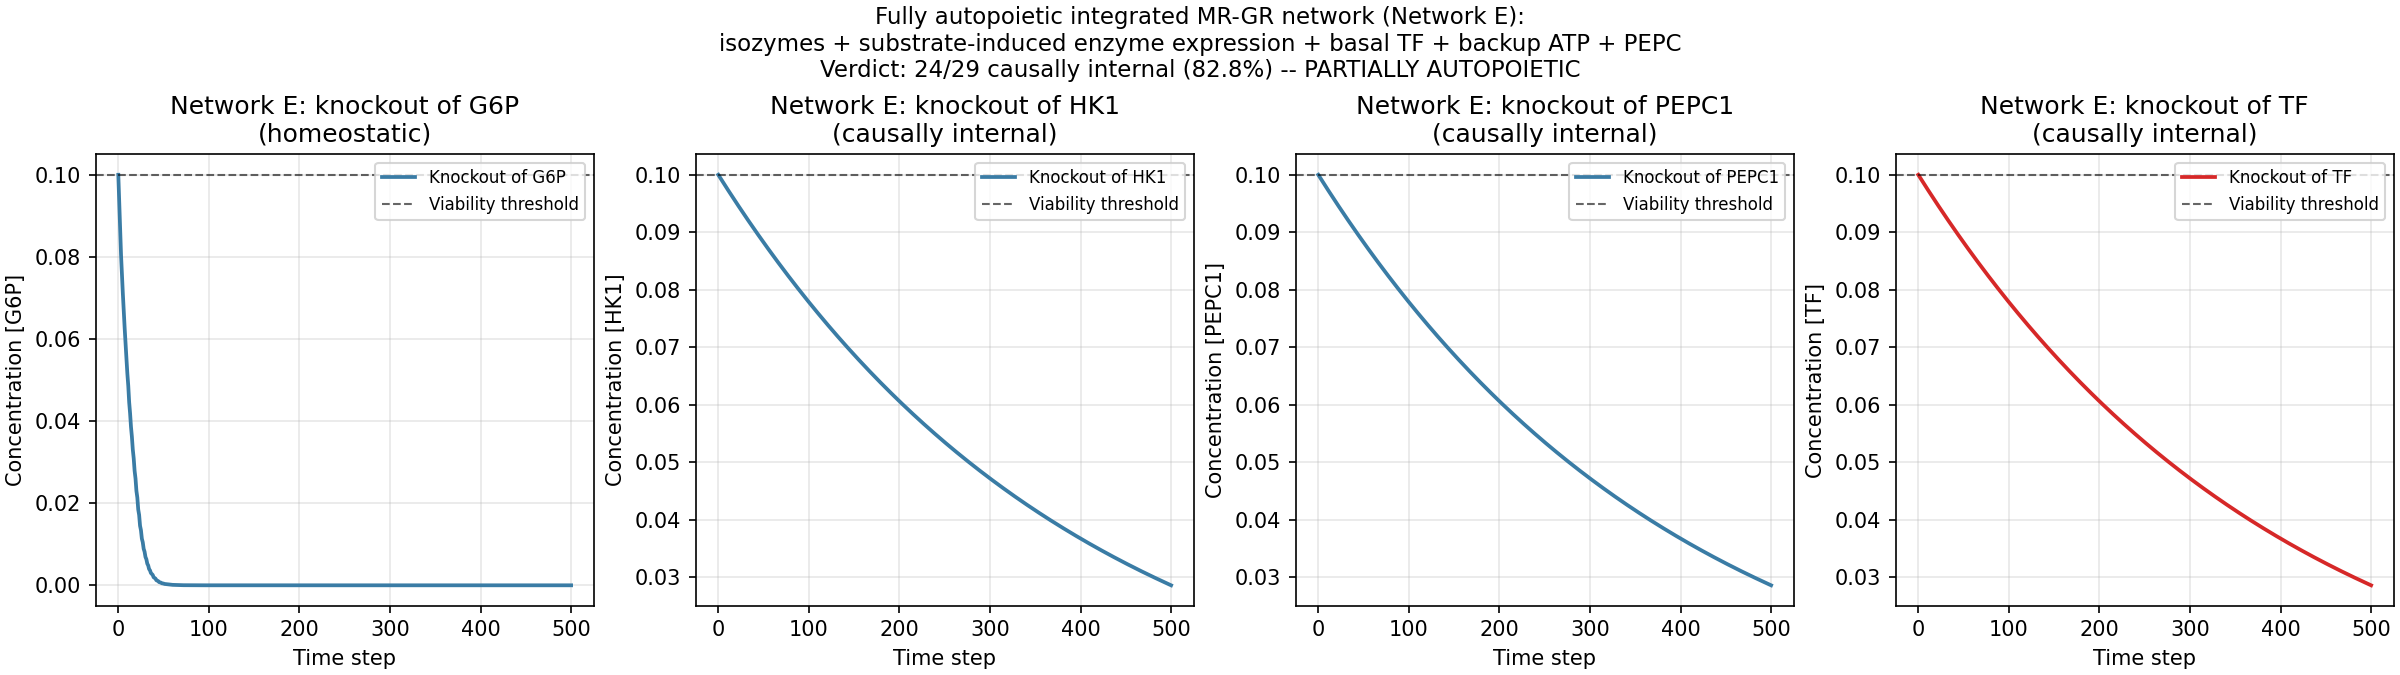

The data file committed next to this chart (first rows):
network, component, baseline_conc, knockout_conc_final, knockout_min, recover_conc_final, knockout_success, recover_success, causally_internal, verdict
E: Fully autopoietic MR-GR, G6P, 13.22, 8.889882817479363e-15, 8.889882817479363e-15, 0.0, True, False, False, HOMEOSTATIC
E: Fully autopoietic MR-GR, FBP, 2.967, 7.90436209411926e-14, 7.90436209411926e-14, 10.93, True, True, True, AUTOPOIETIC
E: Fully autopoietic MR-GR, PEP, 69.57, 0.0, 0.0, 83.48, True, True, True, AUTOPOIETIC
E: Fully autopoietic MR-GR, PYR, 8.38, 6.984596210033923e-17, 6.984596210033923e-17, 0.00428, True, False, False, HOMEOSTATIC
E: Fully autopoietic MR-GR, AcCoA, 5.256, 0.0, 0.0, 0.0, True, False, False, HOMEOSTATIC
E: Fully autopoietic MR-GR, ALA, 0.0, 0.0, 0.0, 0.0002026, True, False, False, HOMEOSTATIC
E: Fully autopoietic MR-GR, ASP, 0.0, 0.0, 0.0, 0.0, True, False, False, HOMEOSTATIC
E: Fully autopoietic MR-GR, MAL, 99.25, 0.02861, 0.02861, 99.75, True, True, True, AUTOPOIETIC
E: Fully autopoietic MR-GR, HK1, 99.5, 0.02861, 0.02861, 99.5, True, True, True, AUTOPOIETIC
E: Fully autopoietic MR-GR, HK2, 99.5, 0.02861, 0.02861, 99.5, True, True, True, AUTOPOIETIC
E: Fully autopoietic MR-GR, PFK1, 99.5, 0.02861, 0.02861, 98.51, True, True, True, AUTOPOIETIC
E: Fully autopoietic MR-GR, PFK2, 99.5, 0.02861, 0.02861, 98.51, True, True, True, AUTOPOIETIC
E: Fully autopoietic MR-GR, ALDO1, 99.5, 0.02861, 0.02861, 20.13, True, True, True, AUTOPOIETIC
E: Fully autopoietic MR-GR, ALDO2, 99.5, 0.02861, 0.02861, 20.13, True, True, True, AUTOPOIETIC
E: Fully autopoietic MR-GR, PYK1, 99.5, 0.02861, 0.02861, 99.25, True, True, True, AUTOPOIETIC
E: Fully autopoietic MR-GR, PYK2, 99.5, 0.02861, 0.02861, 99.25, True, True, True, AUTOPOIETIC
E: Fully autopoietic MR-GR, ALT1, 100.0, 0.02861, 0.02861, 100.0, True, True, True, AUTOPOIETIC
E: Fully autopoietic MR-GR, ALT2, 100.0, 0.02861, 0.02861, 100.0, True, True, True, AUTOPOIETIC
E: Fully autopoietic MR-GR, ASPAT1, 99.5, 0.02861, 0.02861, 100.0, True, True, True, AUTOPOIETIC
E: Fully autopoietic MR-GR, ASPAT2, 99.5, 0.02861, 0.02861, 100.0, True, True, True, AUTOPOIETIC
E: Fully autopoietic MR-GR, MDH1, 99.5, 0.02861, 0.02861, 100.0, True, True, True, AUTOPOIETIC
E: Fully autopoietic MR-GR, MDH2, 99.5, 0.02861, 0.02861, 100.0, True, True, True, AUTOPOIETIC
E: Fully autopoietic MR-GR, PDH1, 99.5, 0.02861, 0.02861, 99.75, True, True, True, AUTOPOIETIC
E: Fully autopoietic MR-GR, PDH2, 99.5, 0.02861, 0.02861, 99.75, True, True, True, AUTOPOIETIC
E: Fully autopoietic MR-GR, PEPC1, 99.5, 0.02861, 0.02861, 99.75, True, True, True, AUTOPOIETIC
E: Fully autopoietic MR-GR, PEPC2, 99.5, 0.02861, 0.02861, 99.75, True, True, True, AUTOPOIETIC
E: Fully autopoietic MR-GR, ACK1, 99.5, 0.02861, 0.02861, 99.5, True, True, True, AUTOPOIETIC
E: Fully autopoietic MR-GR, ACK2, 99.5, 0.02861, 0.02861, 99.5, True, True, True, AUTOPOIETIC
E: Fully autopoietic MR-GR, TF, 100.0, 0.02861, 0.02861, 100.0, True, True, True, AUTOPOIETIC
